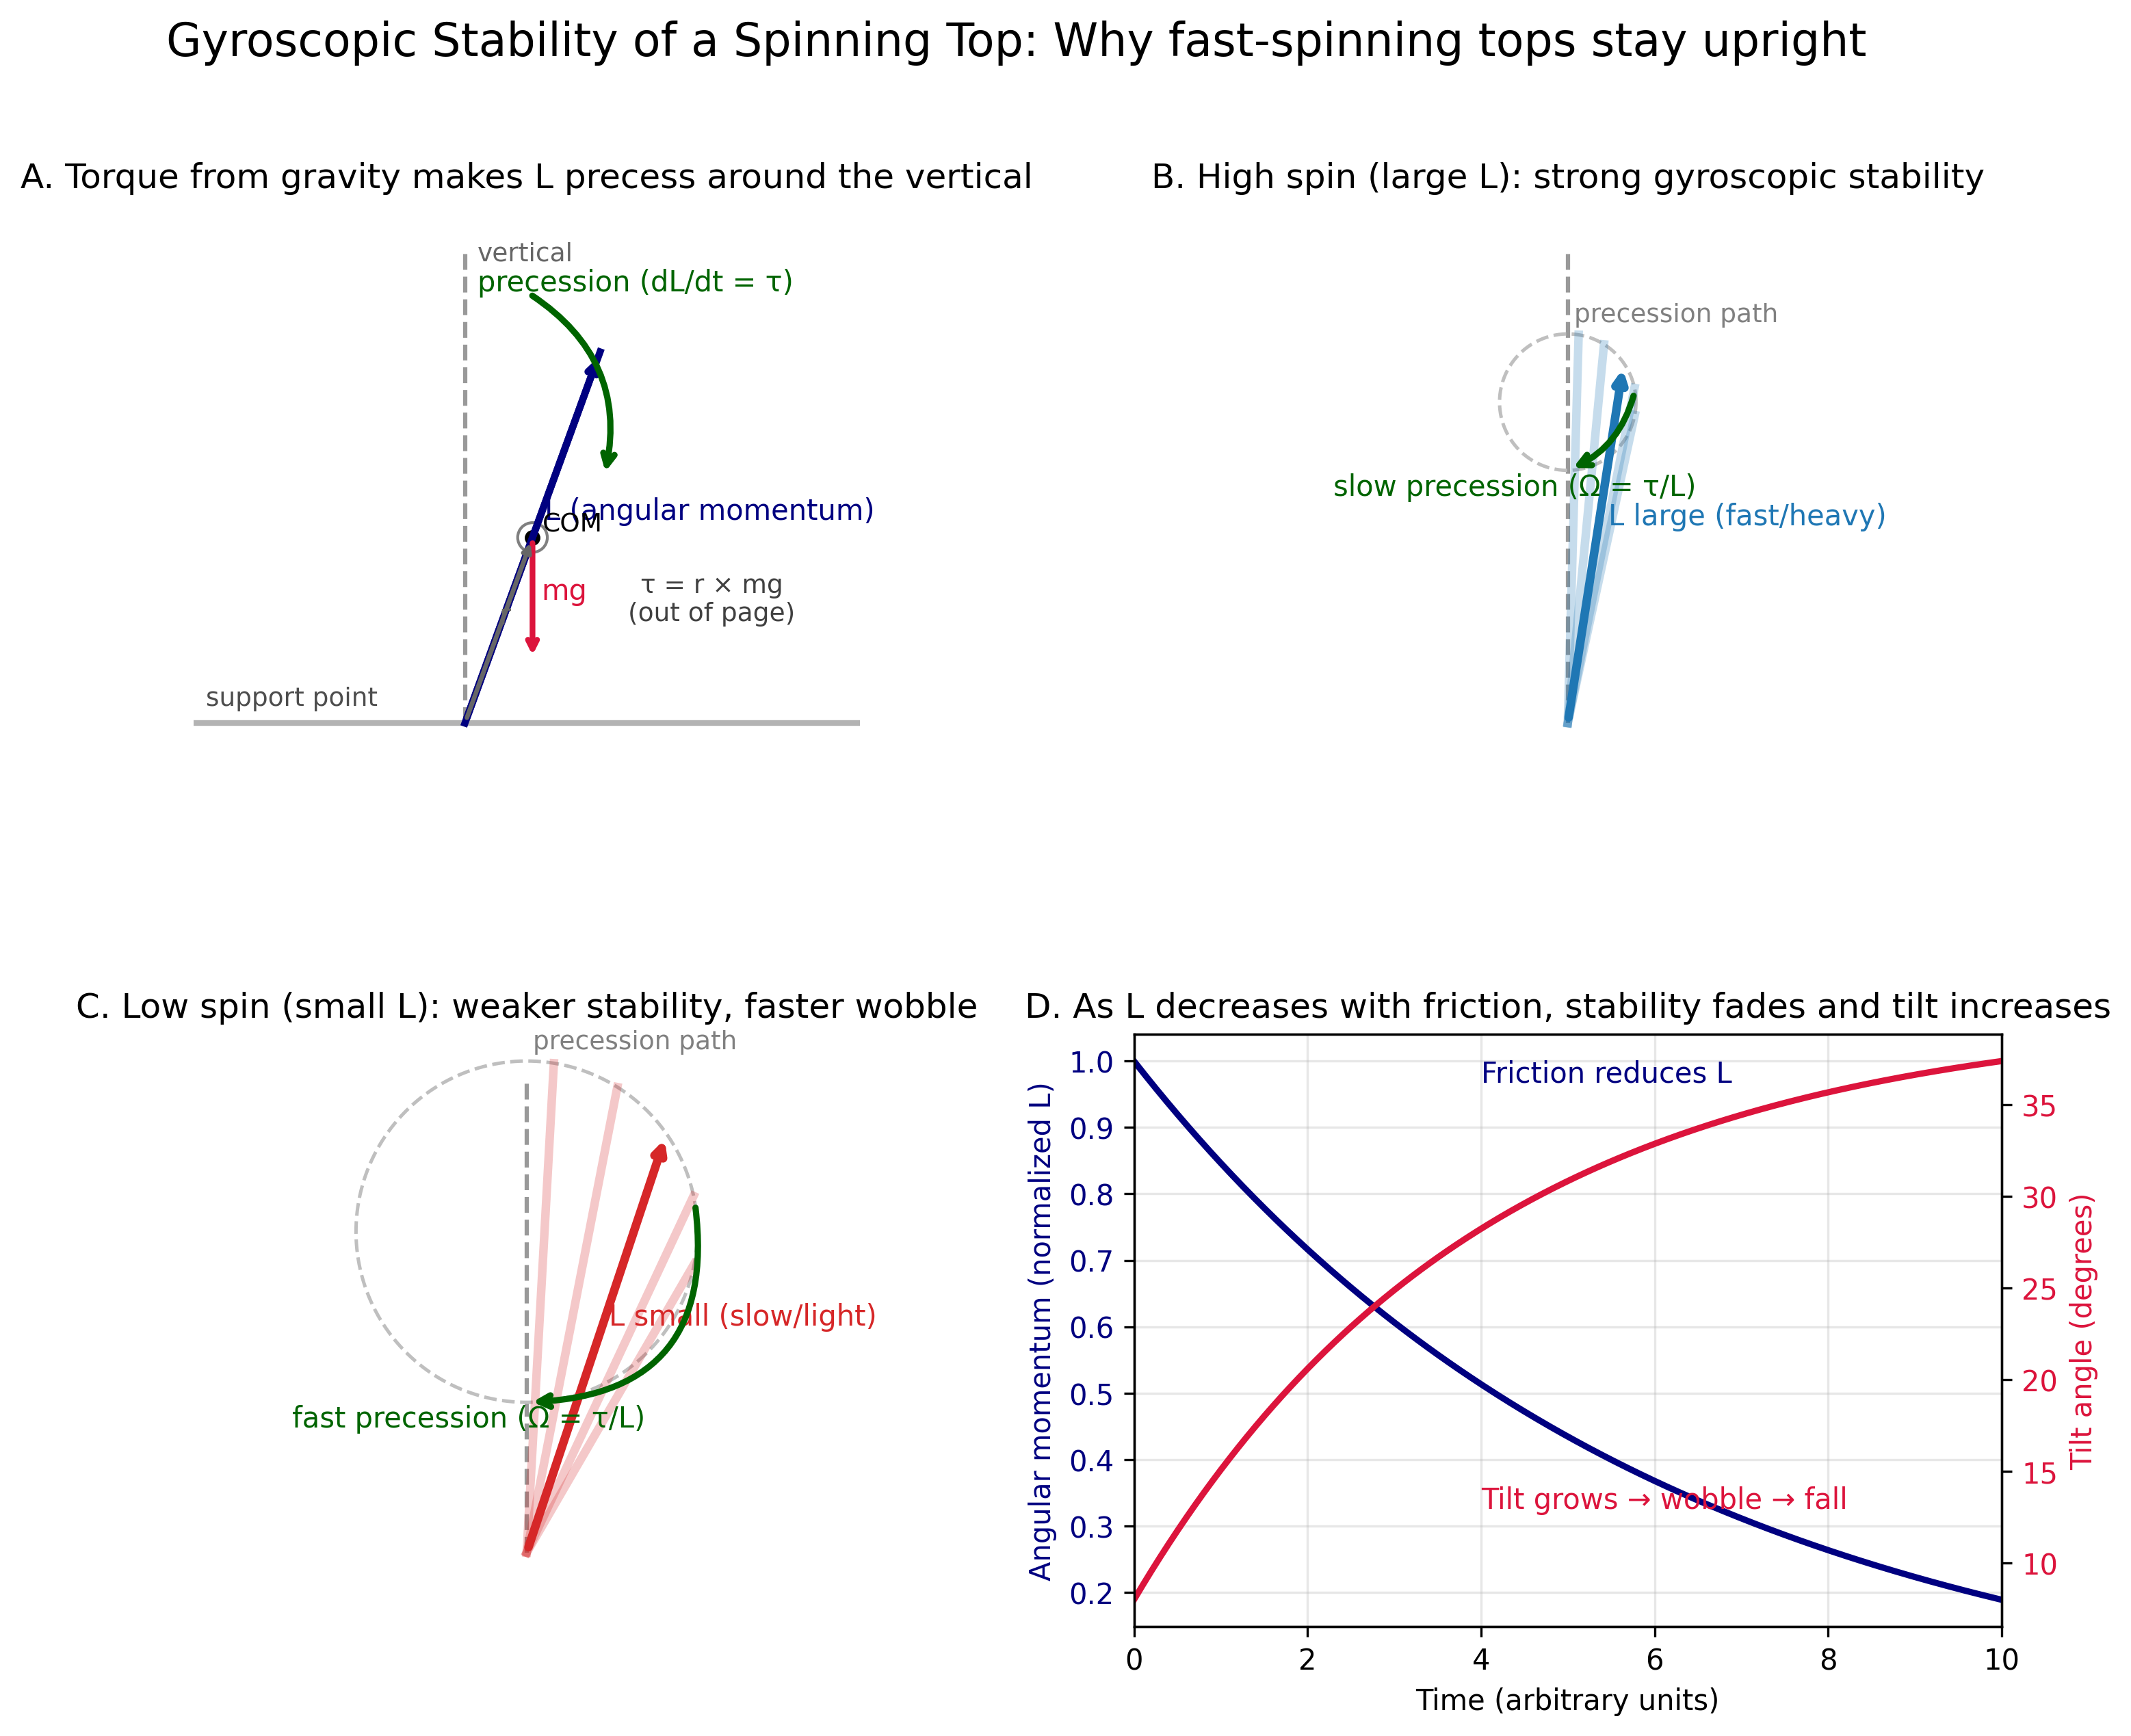

The script that saved this image:
import numpy as np
import matplotlib.pyplot as plt
from matplotlib.patches import Circle


def draw_arrow(ax, start, end, color='k', lw=2, label=None, label_offset=(0.1, 0.1), head=8):
    ax.annotate('', xy=end, xytext=start,
                arrowprops=dict(arrowstyle='->', color=color, lw=lw, mutation_scale=head))
    if label is not None:
        mid = ((start[0] + end[0]) / 2 + label_offset[0], (start[1] + end[1]) / 2 + label_offset[1])
        ax.text(mid[0], mid[1], label, color=color, fontsize=10, ha='left', va='bottom')


def curved_arrow(ax, pstart, pend, color='k', lw=2, rad=-0.3, head=10):
    ax.annotate('', xy=pend, xytext=pstart,
                arrowprops=dict(arrowstyle='->', color=color, lw=lw,
                                mutation_scale=head, connectionstyle=f'arc3,rad={rad}'))


def panel_A(ax):
    ax.set_aspect('equal')
    ax.set_xlim(-2.2, 3.2)
    ax.set_ylim(-0.6, 4.2)
    ax.axis('off')

    # Ground
    ax.plot([-2.2, 3.2], [0, 0], color='0.7', lw=2)
    ax.text(-2.1, 0.1, 'support point', fontsize=9, color='0.3', ha='left', va='bottom')

    # Vertical reference
    ax.plot([0, 0], [0, 3.8], linestyle='--', color='0.6', lw=1.5)
    ax.text(0.1, 3.75, 'vertical', fontsize=9, color='0.4', ha='left')

    # Top axis and angular momentum L
    phi = np.deg2rad(20)
    axis_len = 3.2
    tip = (axis_len * np.sin(phi), axis_len * np.cos(phi))
    ax.plot([0, tip[0]], [0, tip[1]], color='navy', lw=2.5)
    draw_arrow(ax, (0, 0), tip, color='navy', lw=2.5, label='L (angular momentum)', label_offset=(0.1, 0.1))

    # Center of mass along the axis
    d = 1.6
    com = (d * np.sin(phi), d * np.cos(phi))
    ax.scatter([com[0]], [com[1]], s=20, color='k')
    ax.text(com[0] + 0.08, com[1] + 0.05, 'COM', fontsize=9)

    # Weight mg at COM
    mg_len = 1.0
    draw_arrow(ax, com, (com[0], com[1] - mg_len), color='crimson', lw=2, label='mg', label_offset=(0.07, -0.05))

    # Label lever arm r (projection from pivot to COM)
    draw_arrow(ax, (0, 0), com, color='0.4', lw=1.6, label='r', label_offset=(0.0, 0.0), head=6)

    # Precession indication around vertical (caused by torque tau = r x mg)
    cy = 2.4
    r_arc = 1.2
    theta1 = np.deg2rad(65)
    theta2 = np.deg2rad(-20)
    pstart = (0 + r_arc * np.cos(theta1), cy + r_arc * np.sin(theta1))
    pend = (0 + r_arc * np.cos(theta2), cy + r_arc * np.sin(theta2))
    curved_arrow(ax, pstart, pend, color='darkgreen', lw=2.2, rad=-0.35)
    ax.text(0.1, cy + 1.1, 'precession (dL/dt = τ)', color='darkgreen', fontsize=10, ha='left')

    # Clarify torque direction (out of page)
    ax.text(2.0, 1.0, 'τ = r × mg\n(out of page)', fontsize=9, color='0.25', ha='center', va='center')

    # Small top body schematic (disk) near COM to suggest mass distribution
    circ = Circle((com[0], com[1]), 0.12, fill=False, ec='0.5', lw=1)
    ax.add_patch(circ)

    ax.set_title('A. Torque from gravity makes L precess around the vertical', fontsize=12)


def panel_cone(ax, tilt_deg, color, title, L_label, speed_label, thick=3):
    ax.set_aspect('equal')
    ax.set_xlim(-2.2, 2.2)
    ax.set_ylim(-0.6, 4.2)
    ax.axis('off')

    # Vertical reference
    ax.plot([0, 0], [0, 3.8], linestyle='--', color='0.6', lw=1.5)

    # Cone locus (circle traced by tip of the top's axis)
    h = 2.6
    r = h * np.tan(np.deg2rad(tilt_deg))
    th = np.linspace(0, 2 * np.pi, 400)
    ax.plot(r * np.cos(th), h + r * np.sin(th), color='0.75', lw=1.2, linestyle='--')
    ax.text(0.05, h + r + 0.1, 'precession path', fontsize=9, color='0.5', ha='left')

    # Draw one instantaneous L vector along the cone
    psi = np.deg2rad(35)
    tip = (r * np.cos(psi), h + r * np.sin(psi))
    draw_arrow(ax, (0, 0), tip, color=color, lw=thick, label=L_label, label_offset=(0.1, 0.1))

    # A few faint positions to suggest the sweep
    for ang in [psi + d for d in (-0.8, -0.4, 0.4, 0.8)]:
        pt = (r * np.cos(ang), h + r * np.sin(ang))
        ax.plot([0, pt[0]], [0, pt[1]], color=color, alpha=0.25, lw=thick)

    # Curved arrow to indicate precession speed
    theta_a = np.deg2rad(10)
    theta_b = np.deg2rad(-90)
    pstart = (r * np.cos(theta_a), h + r * np.sin(theta_a))
    pend = (r * np.cos(theta_b), h + r * np.sin(theta_b))
    rad = -0.25 if 'slow' in speed_label.lower() else -0.55
    curved_arrow(ax, pstart, pend, color='darkgreen', lw=2.2, rad=rad)
    ax.text(-1.9, h - r - 0.2, f'{speed_label} (Ω = τ/L)', fontsize=10, color='darkgreen', ha='left')

    # Title for this panel
    ax.set_title(title, fontsize=12)


def panel_time(ax):
    ax.set_xlim(0, 10)
    ax.set_xlabel('Time (arbitrary units)')

    # Angular momentum decay (normalized)
    t = np.linspace(0, 10, 400)
    L0 = 1.0
    tau_decay = 6.0
    L = L0 * np.exp(-t / tau_decay)

    # Tilt growth as L falls (illustrative)
    tilt_min = 8.0  # degrees
    tilt_max = 40.0 # degrees
    tilt_tau = 4.0
    tilt = tilt_min + (tilt_max - tilt_min) * (1 - np.exp(-t / tilt_tau))

    ax2 = ax.twinx()

    ax.plot(t, L, color='navy', lw=2.2, label='L (normalized)')
    ax.set_ylabel('Angular momentum (normalized L)', color='navy')
    ax.tick_params(axis='y', labelcolor='navy')

    ax2.plot(t, tilt, color='crimson', lw=2.2, label='Tilt angle')
    ax2.set_ylabel('Tilt angle (degrees)', color='crimson')
    ax2.tick_params(axis='y', labelcolor='crimson')

    # Annotate interpretation
    ax.text(0.4, 0.92, 'Friction reduces L', transform=ax.transAxes, color='navy', fontsize=10, ha='left')
    ax2.text(0.4, 0.2, 'Tilt grows → wobble → fall', transform=ax2.transAxes, color='crimson', fontsize=10, ha='left')

    ax.grid(alpha=0.3)
    ax.set_title('D. As L decreases with friction, stability fades and tilt increases', fontsize=12)


def main():
    fig, axs = plt.subplots(2, 2, figsize=(12, 9))
    plt.subplots_adjust(wspace=0.2, hspace=0.4)

    # Panel A: Torque and precession principle
    panel_A(axs[0, 0])

    # Panel B: High spin stability
    panel_cone(
        axs[0, 1],
        tilt_deg=12,
        color='tab:blue',
        title='B. High spin (large L): strong gyroscopic stability',
        L_label='L large (fast/heavy)',
        speed_label='slow precession'
    )

    # Panel C: Low spin instability
    panel_cone(
        axs[1, 0],
        tilt_deg=28,
        color='tab:red',
        title='C. Low spin (small L): weaker stability, faster wobble',
        L_label='L small (slow/light)',
        speed_label='fast precession'
    )

    # Panel D: Time evolution under friction
    panel_time(axs[1, 1])

    fig.suptitle('Gyroscopic Stability of a Spinning Top: Why fast-spinning tops stay upright', fontsize=16, y=0.98)

    outname = 'gyroscopic_stability_spinning_top.png'
    plt.savefig(outname, dpi=300, bbox_inches='tight')
    print(f'Saved figure to {outname}')


if __name__ == '__main__':
    main()
